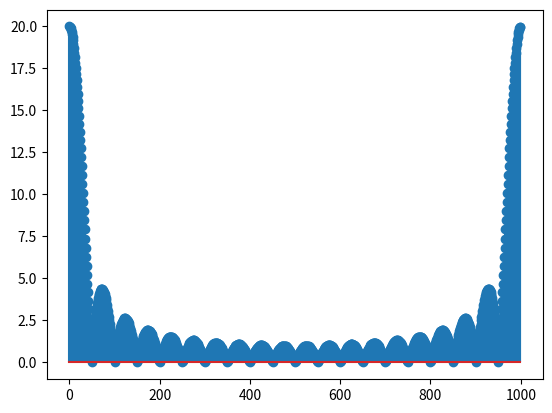

This chart was generated by the following Python code:
import matplotlib
import matplotlib.pyplot as plt
import numpy as np
import cmath

np.seterr(divide='ignore', invalid='ignore')
"""
Consider the following infinite non-periodic discrete time signal x[n] =
            0 n < 0,
            1 0 ≤ n < a,
            0 n ≥ a.
(a) Compute its DTFT X(e to jw).
(b) We want to visualize the magnitude of X(e to jw) using Matlab. However,
Matlab can not handle continuous sequences as X(e to jw), thus we need to
consider only a finite number of points. Using Matlab, plot 10000 points
of one period of|X(e to jw)| (from 0 to 2π) for a = 20.
"""

"""
N = 10000 
a= 20
n = np.arange(N)
print(max(n))
w = n * 2*np.pi/max(n)
#print(w)
X = (1-np.exp(-1j *a *w)) / (1 - np.exp(-1j *w))
#print(X)
plt.stem(n, abs(X))
plt.show()
"""
"""
(c) The DTFT is mostly a theoretical analysis tool, but in many cases, we
will compute the DFT. Recall that in Matlab we use the Fast Fourier
Transform (FFT), an efficient algorithm to compute the DFT. Generate
a finite sequence x1[n] of length N = 30 such that x1[n] = x[n] for n =
1, . . . , N. Compute its DFT and plot itsmagnitude. Compare it with the
plot obtained in (b).
"""

N = 1000 # repeat for diff values 50, 100, 1000
a = 20
n = np.arange(N)
x = np.array(np.ones(a))
#print("x=", x)
x = np.append(x, np.zeros(N-a))
#print("x2=", x)
X = np.fft.fft(x)
plt.stem(n, abs(X))
plt.show()

"""
The DFT of x[n] for various values of N is represented in Figure 3.4.
As we increase N, the DFT becomes closer and closer to the DTFT of
x[n]. We know that the DFT and the DFS are formally identical, and
as N grows, the DFS converges to the DTFT. We can use Matlab to
approximate the DTFT of any signal.
"""